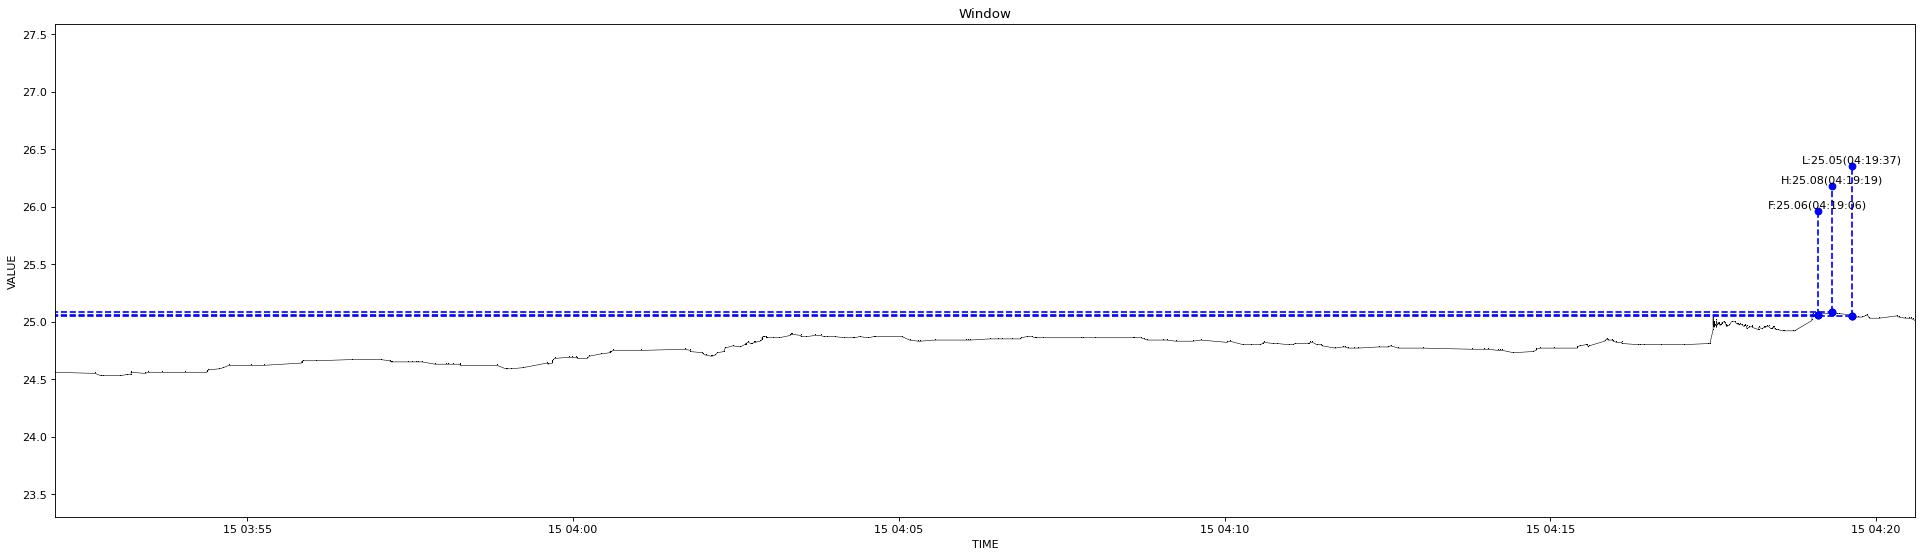

The data file committed next to this chart (first rows):
1639511523331, 24.56
1639511560162, 24.55
1639511565144, 24.53
1639511567431, 24.53
1639511583218, 24.53
1639511589608, 24.54
1639511593043, 24.54
1639511593399, 24.55
1639511593505, 24.56
1639511606356, 24.55
1639511609367, 24.56
1639511609509, 24.56
1639511621412, 24.56
1639511643176, 24.56
1639511663094, 24.56
1639511663334, 24.57
1639511664709, 24.58
1639511664820, 24.58
1639511674564, 24.59
1639511674667, 24.59
1639511678178, 24.6
1639511678304, 24.6
1639511683639, 24.62
1639511703112, 24.62
1639511715275, 24.62
1639511750019, 24.64
1639511750129, 24.65
1639511751828, 24.66
1639511763262, 24.66
1639511796689, 24.67
1639511823437, 24.67
1639511831420, 24.66
1639511832534, 24.65
1639511833768, 24.65
1639511848328, 24.65
1639511852457, 24.65
1639511855314, 24.65
1639511857816, 24.65
1639511861294, 24.65
1639511873456, 24.63
1639511883922, 24.63
1639511885644, 24.63
1639511889657, 24.63
1639511896552, 24.63
1639511896670, 24.62
1639511930835, 24.62
1639511938815, 24.59
1639511939804, 24.59
1639511943740, 24.59
1639511954134, 24.6
1639511976164, 24.64
1639511977867, 24.63
1639511981539, 24.64
1639511981641, 24.65
1639511981766, 24.66
1639511981881, 24.66
1639511982269, 24.67
1639511983789, 24.68
1639511983897, 24.68
1639511996995, 24.69
1639511999874, 24.69
... 293 more rows
